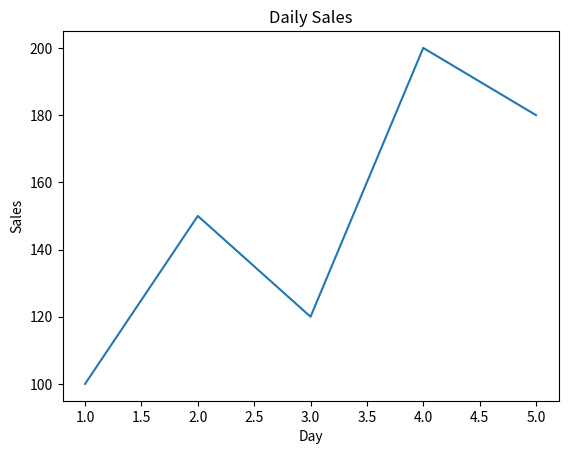

The script that saved this image:
import matplotlib.pyplot as plt

# Basic Matplotlib Practice

days = [1, 2, 3, 4, 5]
sales = [100, 150, 120, 200, 180]

# 1. Create a line plot
plt.plot(days, sales)

# 2. Add labels
plt.xlabel("Day")
plt.ylabel("Sales")

# 3. Add a title
plt.title("Daily Sales")

# 4. Display the plot
plt.show()
